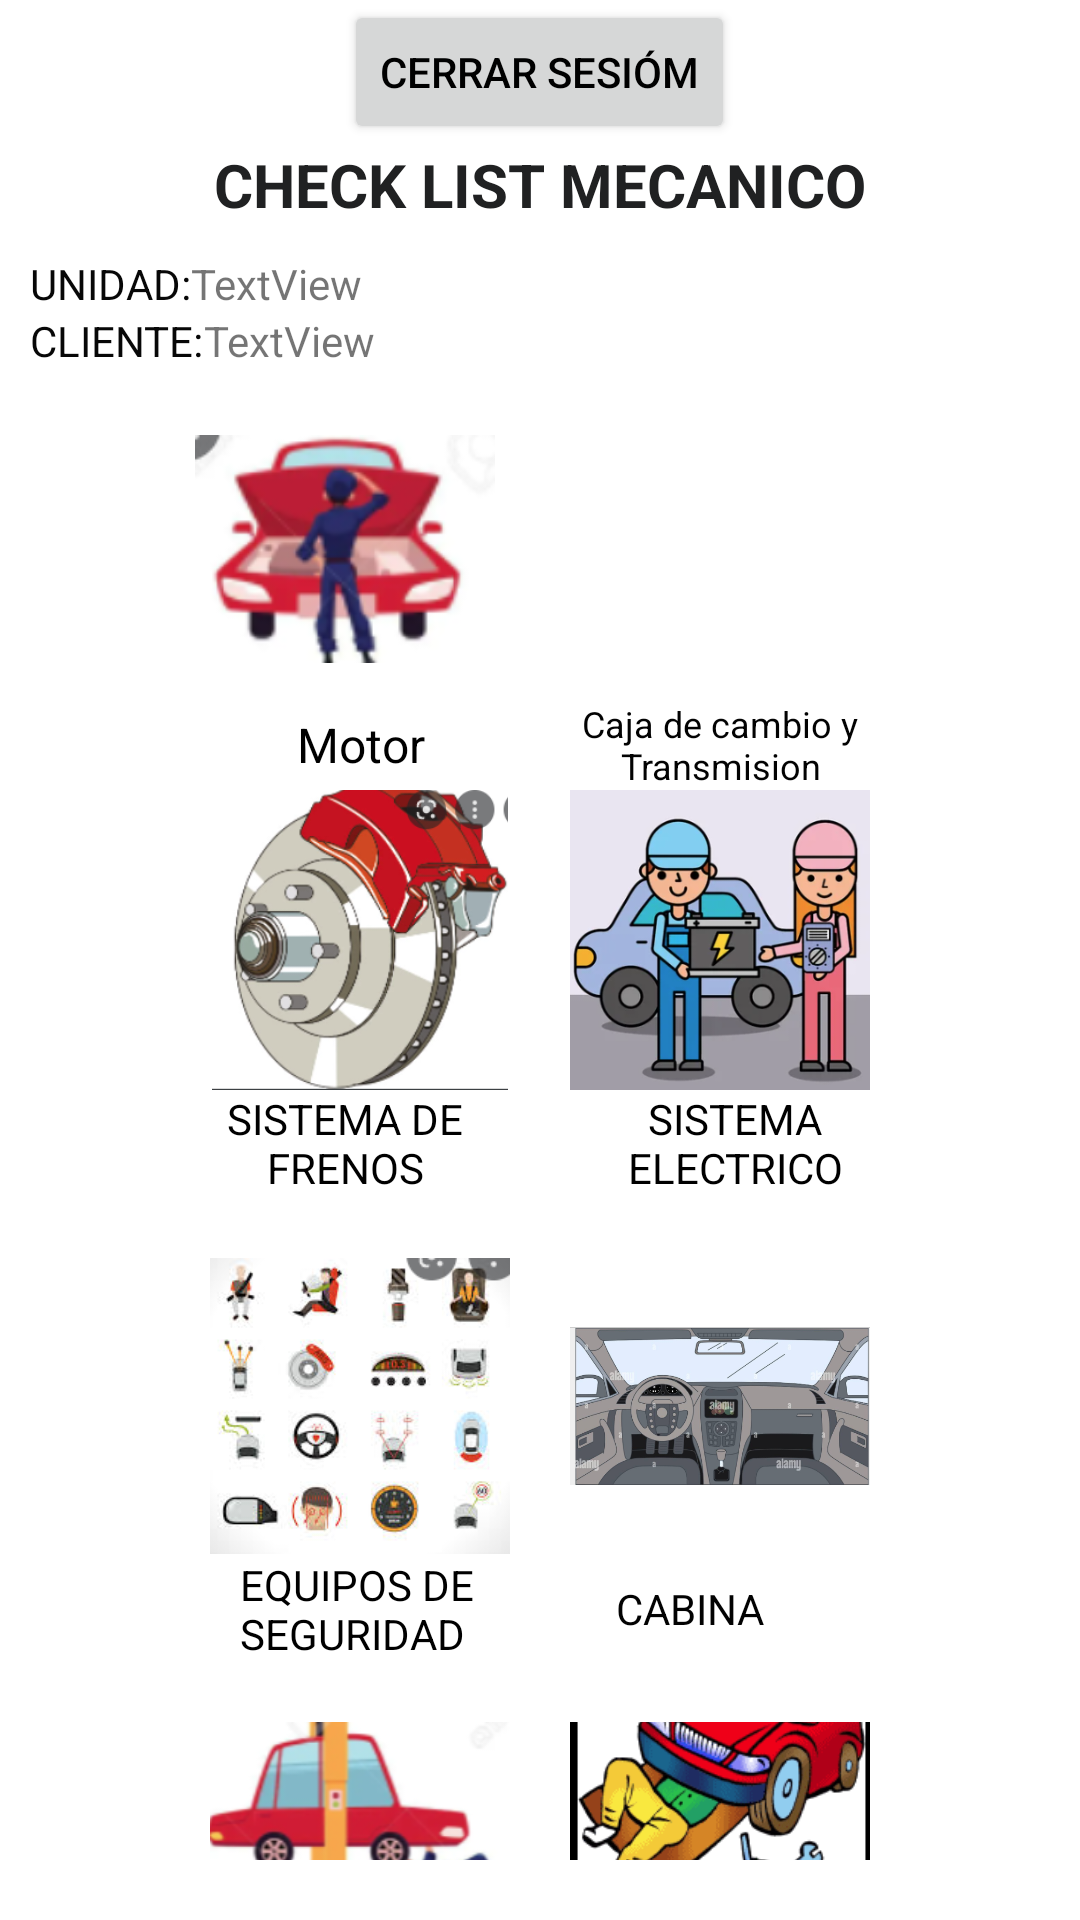

Produce the Android XML layout that renders to this screen, including the resource entries it uses.
<!-- AndroidManifest.xml: application theme Theme.CheckGeorgio -->
<!-- res/layout/activity_check_mecanico.xml -->
<?xml version="1.0" encoding="utf-8"?>
<LinearLayout xmlns:android="http://schemas.android.com/apk/res/android"
    xmlns:app="http://schemas.android.com/apk/res-auto"
    xmlns:tools="http://schemas.android.com/tools"
    android:layout_width="match_parent"
    android:layout_height="match_parent"
    android:gravity="center|top"
    android:orientation="vertical"
    tools:context=".CheckMecanico">
    <Button
        android:id="@+id/cerrarSesion"
        android:layout_width="wrap_content"
        android:layout_height="wrap_content"
        android:text="Cerrar Sesióm"
        android:textColor="@color/black">

    </Button>

        <TextView
            android:id="@+id/textView5"
            android:layout_width="match_parent"
            android:layout_height="wrap_content"
            android:text="CHECK LIST MECANICO"
            android:textAlignment="center"
            android:textColor="#202122"
            android:textSize="20sp"
            android:textStyle="bold" />

    <LinearLayout
        android:layout_width="match_parent"
        android:layout_height="wrap_content"
        android:layout_margin="10dp"
        android:orientation="vertical">

        <LinearLayout
            android:layout_width="match_parent"
            android:layout_height="match_parent"
            android:orientation="horizontal">

            <TextView
                android:id="@+id/textView6"
                android:layout_width="wrap_content"
                android:layout_height="wrap_content"
                android:text="UNIDAD:"
                android:textColor="#070707" />

            <TextView
                android:id="@+id/textDatosUnidad"
                android:layout_width="wrap_content"
                android:layout_height="wrap_content"
                android:layout_weight="1"
                android:text="TextView" />
        </LinearLayout>

        <LinearLayout
            android:layout_width="match_parent"
            android:layout_height="wrap_content"
            android:orientation="horizontal">

            <TextView
                android:id="@+id/textView8"
                android:layout_width="wrap_content"
                android:layout_height="wrap_content"
                android:text="CLIENTE:"
                android:textColor="#070707" />

            <TextView
                android:id="@+id/textDatosCliente"
                android:layout_width="match_parent"
                android:layout_height="wrap_content"
                android:text="TextView" />
        </LinearLayout>

    </LinearLayout>


    <LinearLayout
        android:layout_width="match_parent"
        android:layout_height="wrap_content"
        android:layout_gravity="center"
        android:orientation="vertical">

        <LinearLayout
            android:id="@+id/LINEA1"
            android:layout_width="match_parent"
            android:layout_height="wrap_content"
            android:gravity="center"
            android:orientation="horizontal">

            <ImageView
                android:id="@+id/imageViewMotor"
                android:layout_width="100dp"
                android:layout_height="100dp"
                android:layout_marginRight="20dp"
                app:srcCompat="@drawable/icon_motor" />

            <ImageView
                android:id="@+id/imageViewCaja"
                android:layout_width="100dp"
                android:layout_height="100dp"
                android:layout_marginLeft="10dp"
                app:srcCompat="@drawable/icon_cat_trasm" />
        </LinearLayout>

        <LinearLayout
            android:layout_width="match_parent"
            android:layout_height="match_parent"
            android:gravity="center"
            android:orientation="horizontal">

            <TextView
                android:id="@+id/textViewMotor"
                android:layout_width="100dp"
                android:layout_height="wrap_content"
                android:layout_marginRight="20dp"
                android:text="Motor"
                android:textAlignment="center"
                android:textColor="#000000"
                android:textSize="16sp" />

            <TextView
                android:id="@+id/textViewCaja"
                android:layout_width="100dp"
                android:layout_height="wrap_content"
                android:text="Caja de cambio y Transmision"
                android:textAlignment="center"
                android:textColor="#020202"
                android:textSize="12sp" />
        </LinearLayout>

    </LinearLayout>

    <LinearLayout
        android:id="@+id/rengo2"
        android:layout_width="match_parent"
        android:layout_height="wrap_content"
        android:layout_gravity="center"
        android:layout_marginBottom="20dp"
        android:orientation="vertical">

        <LinearLayout
            android:id="@+id/LINEA2"
            android:layout_width="match_parent"
            android:layout_height="wrap_content"
            android:layout_gravity="center"
            android:gravity="center"
            android:orientation="horizontal">

            <ImageView
                android:id="@+id/imageViewFrenos"
                android:layout_width="100dp"
                android:layout_height="100dp"
                android:layout_gravity="center"
                android:layout_marginRight="10dp"
                app:srcCompat="@drawable/icon_frenos" />

            <ImageView
                android:id="@+id/imageViewElectrico"
                android:layout_width="100dp"
                android:layout_height="100dp"
                android:layout_gravity="center"
                android:layout_marginLeft="10dp"
                app:srcCompat="@drawable/icon_elevctrico" />
        </LinearLayout>

        <LinearLayout
            android:layout_width="match_parent"
            android:layout_height="match_parent"
            android:gravity="center"
            android:orientation="horizontal">

            <TextView
                android:id="@+id/textViewFrenos"
                android:layout_width="130dp"
                android:layout_height="wrap_content"
                android:text="SISTEMA DE FRENOS"
                android:textAlignment="center"
                android:textColor="#000000" />

            <TextView
                android:id="@+id/textViewElectrico"
                android:layout_width="130dp"
                android:layout_height="wrap_content"
                android:text="SISTEMA ELECTRICO"
                android:textAlignment="center"
                android:textColor="#000000" />
        </LinearLayout>

    </LinearLayout>

    <LinearLayout
        android:id="@+id/RENGLON3"
        android:layout_width="match_parent"
        android:layout_height="wrap_content"
        android:layout_marginBottom="20dp"
        android:orientation="vertical">

        <LinearLayout
            android:id="@+id/LINEA11"
            android:layout_width="match_parent"
            android:layout_height="wrap_content"
            android:gravity="center"
            android:orientation="horizontal">

            <ImageView
                android:id="@+id/imageViewSeguridad"
                android:layout_width="100dp"
                android:layout_height="100dp"
                android:layout_marginRight="10dp"
                app:srcCompat="@drawable/icon_seguridad" />

            <ImageView
                android:id="@+id/imageViewOtros"
                android:layout_width="100dp"
                android:layout_height="100dp"
                android:layout_marginLeft="10dp"
                app:srcCompat="@drawable/icon_cabina" />
        </LinearLayout>

        <LinearLayout
            android:layout_width="match_parent"
            android:layout_height="match_parent"
            android:gravity="center"
            android:orientation="horizontal">

            <TextView
                android:id="@+id/textViewSeguridad"
                android:layout_width="100dp"
                android:layout_height="wrap_content"
                android:text="EQUIPOS DE SEGURIDAD"
                android:textColor="#000000" />

            <TextView
                android:id="@+id/textViewCabina"
                android:layout_width="100dp"
                android:layout_height="wrap_content"
                android:gravity="center"
                android:text="CABINA"
                android:textColor="#020202" />
        </LinearLayout>

    </LinearLayout>
    <LinearLayout
        android:id="@+id/RENGLON4"
        android:layout_width="match_parent"
        android:layout_height="wrap_content"
        android:layout_marginBottom="20dp"
        android:orientation="vertical">

        <LinearLayout
            android:id="@+id/LINEA12"
            android:layout_width="match_parent"
            android:layout_height="wrap_content"
            android:gravity="center"
            android:orientation="horizontal">

            <ImageView
                android:id="@+id/imageViewBajoCofre"
                android:layout_width="100dp"
                android:layout_height="100dp"
                android:layout_marginRight="10dp"
                app:srcCompat="@drawable/icon_bajo_cofre" />

            <ImageView
                android:id="@+id/imageViewBajoAuto"
                android:layout_width="100dp"
                android:layout_height="100dp"
                android:layout_marginLeft="10dp"
                app:srcCompat="@drawable/icon_bajo_auto" />
        </LinearLayout>

        <LinearLayout
            android:layout_width="match_parent"
            android:layout_height="match_parent"
            android:gravity="center"
            android:orientation="horizontal">

            <TextView
                android:id="@+id/textViewBajoCo"
                android:layout_width="100dp"
                android:layout_height="37dp"
                android:text="BAJO EL COFRE"
                android:textColor="#000000" />

            <TextView
                android:id="@+id/textBajoAu"
                android:layout_width="100dp"
                android:layout_height="wrap_content"
                android:gravity="center"
                android:text="BAJO EL AUTO"
                android:textColor="#020202" />
        </LinearLayout>

    </LinearLayout>

</LinearLayout>
<!-- resources referenced by this layout -->
<resources>
  <color name="black">#FF000000</color>
  <!-- drawable icon_bajo_auto: png bitmap (drawable, 39576 bytes) -->
  <!-- drawable icon_bajo_cofre: png bitmap (drawable, 32683 bytes) -->
  <!-- drawable icon_cabina: png bitmap (drawable, 168726 bytes) -->
  <!-- drawable icon_elevctrico: png bitmap (drawable, 106760 bytes) -->
  <!-- drawable icon_frenos: png bitmap (drawable, 85925 bytes) -->
  <!-- drawable icon_motor: png bitmap (drawable, 29321 bytes) -->
  <!-- drawable icon_seguridad: png bitmap (drawable, 54615 bytes) -->
  <style name="Theme.CheckGeorgio" parent="Theme.MaterialComponents.DayNight.DarkActionBar">
          
          <item name="colorPrimary">@color/purple_500</item>
          <item name="colorPrimaryVariant">@color/purple_700</item>
          <item name="colorOnPrimary">@color/white</item>
          
          <item name="colorSecondary">@color/teal_200</item>
          <item name="colorSecondaryVariant">@color/teal_700</item>
          <item name="colorOnSecondary">@color/black</item>
          
          <item name="android:statusBarColor" tools:targetApi="l">?attr/colorPrimaryVariant</item>
          
      </style>
  <color name="purple_500">#B1EFCF</color>
  <color name="purple_700">#85EFB9</color>
  <color name="white">#FFFFFFFF</color>
  <color name="teal_200">#FF03DAC5</color>
  <color name="teal_700">#FF018786</color>
</resources>
